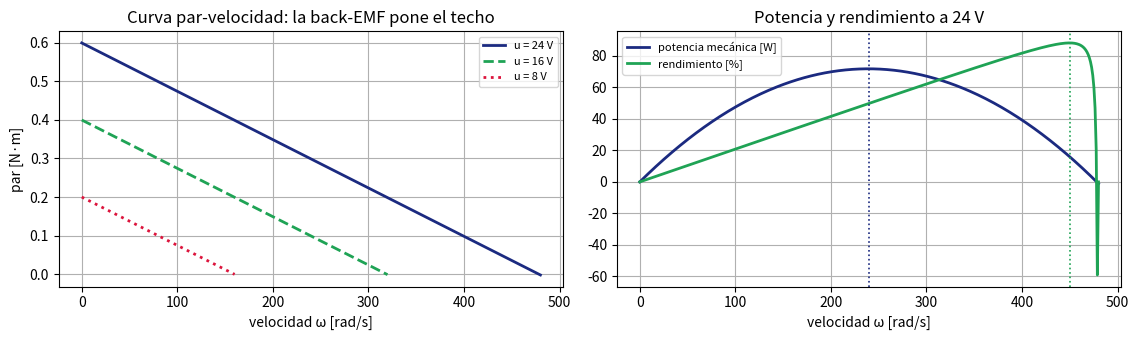
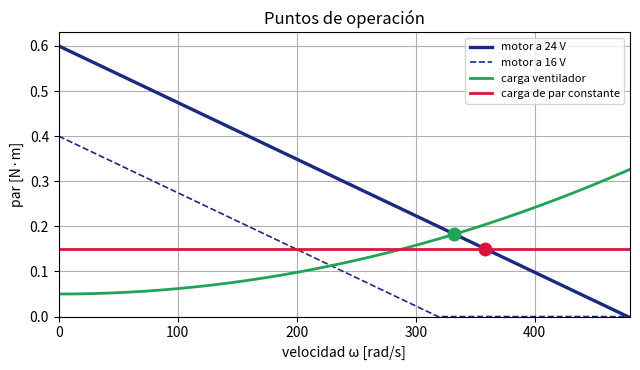
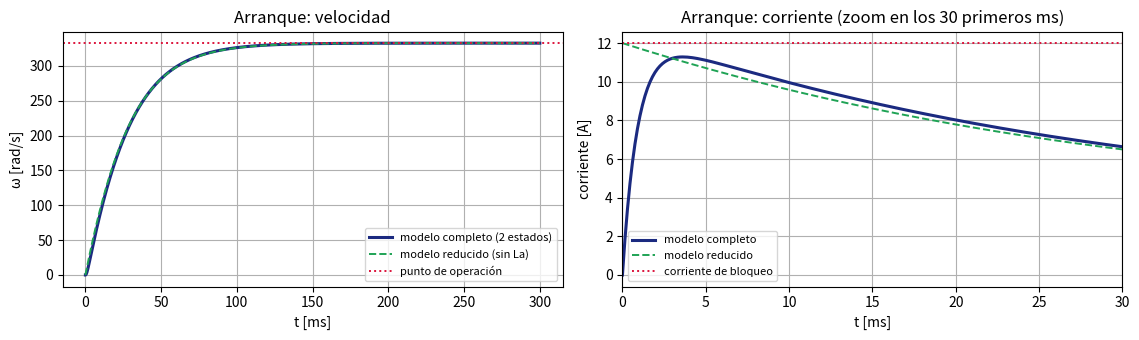

Write Python code to recreate these figures, in order.
# Ejecutar una sola vez. En Colab tarda 1-2 minutos.
import importlib, subprocess, sys

def asegurar(mods):
    faltan = []
    for pip_name, import_name in mods:
        try:
            importlib.import_module(import_name)
        except ImportError:
            faltan.append(pip_name)
    if faltan:
        print('Instalando:', ' '.join(faltan))
        subprocess.run([sys.executable, '-m', 'pip', 'install', '-q'] + faltan, check=False)
    else:
        print('Todo instalado ya.')

asegurar([('numpy', 'numpy'), ('scipy', 'scipy'), ('matplotlib', 'matplotlib')])

import numpy as np
import matplotlib.pyplot as plt
from scipy.optimize import brentq
from scipy.integrate import solve_ivp
np.set_printoptions(precision=4, suppress=True)
plt.rcParams['figure.figsize'] = (9, 3.2)
plt.rcParams['axes.grid'] = True
IQS_AZUL, IQS_VERDE = '#1B2A80', '#1FA355'
print('Listo.')

# --- motor DC de 24 V, tamano tipico de articulacion pequena o rueda de AMR ---
Ra = 2.0          # ohm, resistencia del inducido
La = 1.8e-3       # H, inductancia del inducido
Kt = 0.050        # N*m/A, constante de par
Ke = 0.050        # V*s/rad, constante de back-EMF  (mismo numero en el SI)
Jm = 5.0e-5       # kg*m^2, inercia del rotor
Bv = 5.0e-6       # N*m*s/rad, friccion viscosa (Corke, p. 336)
V_BUS = 24.0      # V, tension maxima del amplificador

tau_e = La / Ra                              # constante de tiempo electrica
tau_m = Ra * Jm / (Kt * Ke + Ra * Bv)        # constante de tiempo mecanica

print(f'Constante de tiempo eléctrica  τ_e = {tau_e*1000:6.2f} ms')
print(f'Constante de tiempo mecánica   τ_m = {tau_m*1000:6.2f} ms')
print(f'Cociente τ_m / τ_e = {tau_m/tau_e:.0f}  ->  el transitorio eléctrico es despreciable'
      ' (De Silva et al., p. 91)')

# --- por que Kt y Ke son el mismo numero: balance de potencia ---
i, w = 3.0, 200.0
P_mecanica = (Kt * i) * w                    # par por velocidad
P_convertida = (Ke * w) * i                  # back-EMF por corriente
print(f'\nCon i = {i} A y ω = {w} rad/s:')
print(f'  potencia mecánica entregada  = {P_mecanica:.1f} W')
print(f'  potencia eléctrica convertida = {P_convertida:.1f} W')
print('  Son iguales porque no hay dónde perder energía en la conversión: Kt = Ke en el SI.')

def par_motor(w, u=V_BUS):
    """Par en el eje en regimen permanente, descontando la friccion viscosa."""
    return Kt * (u - Ke * w) / Ra - Bv * w

def corriente(w, u=V_BUS):
    return (u - Ke * w) / Ra

w0 = V_BUS / Ke                          # velocidad de vacio ideal
tau_bloqueo = Kt * V_BUS / Ra            # par con el rotor bloqueado

print(f'Par de bloqueo      : {tau_bloqueo:.3f} N·m   (corriente {corriente(0):.1f} A)')
print(f'Velocidad de vacío  : {w0:.0f} rad/s = {w0*60/(2*np.pi):.0f} rpm')

w = np.linspace(0, w0, 400)
P_mec = par_motor(w) * w
i_w = corriente(w)
P_ele = V_BUS * i_w
with np.errstate(divide='ignore', invalid='ignore'):
    rend = np.where(P_ele > 1e-9, P_mec / P_ele, 0.0)

k_pmax = int(np.argmax(P_mec))
k_rmax = int(np.argmax(rend))
print(f'Potencia máxima     : {P_mec[k_pmax]:.1f} W a {w[k_pmax]:.0f} rad/s '
      f'({w[k_pmax]/w0*100:.0f} % de la velocidad de vacío)')
print(f'Rendimiento máximo  : {rend[k_rmax]*100:.0f} % a {w[k_rmax]:.0f} rad/s')
print('El punto de máxima potencia y el de máximo rendimiento NO coinciden.')

fig, (a1, a2) = plt.subplots(1, 2, figsize=(11.5, 3.5))

for u, col, ls in [(24.0, IQS_AZUL, '-'), (16.0, IQS_VERDE, '--'), (8.0, 'crimson', ':')]:
    ww = np.linspace(0, u / Ke, 200)
    a1.plot(ww, par_motor(ww, u), color=col, ls=ls, lw=2, label=f'u = {u:.0f} V')
a1.set_xlabel('velocidad ω [rad/s]'); a1.set_ylabel('par [N·m]')
a1.legend(fontsize=8); a1.set_title('Curva par-velocidad: la back-EMF pone el techo')

a2.plot(w, P_mec, color=IQS_AZUL, lw=2, label='potencia mecánica [W]')
a2.plot(w, rend * 100, color=IQS_VERDE, lw=2, label='rendimiento [%]')
a2.axvline(w[k_pmax], color=IQS_AZUL, ls=':', lw=1.2)
a2.axvline(w[k_rmax], color=IQS_VERDE, ls=':', lw=1.2)
a2.set_xlabel('velocidad ω [rad/s]'); a2.legend(fontsize=8)
a2.set_title('Potencia y rendimiento a 24 V')
plt.tight_layout(); plt.show()

# Ejercicio 1
# pista: P(w) = Kt*(V - Ke*w)*w/Ra  es una parabola invertida en w

def carga_ventilador(w):
    """Par resistente tipo ventilador o rodadura aerodinamica."""
    return 0.050 + 1.2e-6 * w**2

def carga_constante(w):
    """Par resistente constante: gravedad sobre un eje."""
    return 0.150 * np.ones_like(np.asarray(w, float))

def punto_operacion(carga, u=V_BUS):
    """Resuelve par_motor(w) = carga(w) en el rango util de velocidad."""
    f = lambda ww: par_motor(ww, u) - float(carga(ww))
    if f(0.0) <= 0:
        return None                       # el motor no arranca contra esa carga
    return brentq(f, 0.0, u / Ke)

for nombre, carga in [('ventilador', carga_ventilador), ('par constante', carga_constante)]:
    w_op = punto_operacion(carga)
    tau_op = par_motor(w_op)
    i_op = corriente(w_op)
    print(f'Carga {nombre:>14}: ω = {w_op:6.1f} rad/s = {w_op*60/(2*np.pi):5.0f} rpm | '
          f'τ = {tau_op:.3f} N·m | i = {i_op:5.2f} A | '
          f'P_mec = {tau_op*w_op:5.1f} W | η = {100*tau_op*w_op/(V_BUS*i_op):.0f} %')

# que pasa si la carga crece hasta pasar del par de bloqueo
print(f'\nPar de bloqueo disponible: {tau_bloqueo:.3f} N·m')
print('Carga de 0.7 N·m ->', 'arranca' if punto_operacion(lambda w: 0.7) else
      'NO arranca: el motor se cala y consume la corriente de bloqueo')

fig, ax = plt.subplots(figsize=(6.5, 3.8))
ax.plot(w, par_motor(w), color=IQS_AZUL, lw=2.4, label='motor a 24 V')
ax.plot(w, par_motor(w, 16.0) * (w <= 16/Ke), color=IQS_AZUL, lw=1.2, ls='--', label='motor a 16 V')
ax.plot(w, carga_ventilador(w), color=IQS_VERDE, lw=2, label='carga ventilador')
ax.plot(w, carga_constante(w), color='crimson', lw=2, label='carga de par constante')

for carga, col in [(carga_ventilador, IQS_VERDE), (carga_constante, 'crimson')]:
    wo = punto_operacion(carga)
    ax.plot(wo, par_motor(wo), 'o', color=col, ms=9, zorder=5)
ax.set_xlim(0, w0); ax.set_ylim(0, tau_bloqueo * 1.05)
ax.set_xlabel('velocidad ω [rad/s]'); ax.set_ylabel('par [N·m]')
ax.legend(fontsize=8); ax.set_title('Puntos de operación')
plt.tight_layout(); plt.show()

# Ejercicio 2
# pista: define g(u) = par_motor(300.0, u) - 0.150 y busca su raiz en u entre 0 y 48 V

def modelo_completo(t, x, u, carga):
    """Estados x = [i, w]. Sistema de 2.o orden: electrico + mecanico."""
    i, w = x
    di = (u - Ra * i - Ke * w) / La
    dw = (Kt * i - Bv * w - float(carga(w))) / Jm
    return [di, dw]

def modelo_reducido(t, x, u, carga):
    """Estado x = [w]. Se desprecia La: la corriente sigue instantaneamente a la tension."""
    w = x[0]
    i = (u - Ke * w) / Ra
    return [(Kt * i - Bv * w - float(carga(w))) / Jm]

T_FIN = 0.30
te = np.linspace(0, T_FIN, 2000)

sol_c = solve_ivp(modelo_completo, (0, T_FIN), [0.0, 0.0], t_eval=te,
                  args=(V_BUS, carga_ventilador), method='LSODA', rtol=1e-8, atol=1e-10)
sol_r = solve_ivp(modelo_reducido, (0, T_FIN), [0.0], t_eval=te,
                  args=(V_BUS, carga_ventilador), method='LSODA', rtol=1e-8, atol=1e-10)

i_c, w_c = sol_c.y
w_r = sol_r.y[0]
i_r = (V_BUS - Ke * w_r) / Ra

w_final = punto_operacion(carga_ventilador)
print(f'Corriente de pico en el arranque : {i_c.max():.2f} A  '
      f'(la de bloqueo es {V_BUS/Ra:.1f} A)')
print(f'Velocidad final simulada         : {w_c[-1]:.1f} rad/s')
print(f'Punto de operación del apartado 3: {w_final:.1f} rad/s')
k63 = int(np.argmax(w_c >= 0.632 * w_final))
print(f'Tiempo hasta el 63 % de la velocidad final: {te[k63]*1000:.0f} ms')
print(f'Error del modelo reducido: máximo {np.abs(w_c-w_r).max():.1f} rad/s durante el transitorio,'
      f' {abs(w_c[-1]-w_r[-1]):.4f} rad/s en régimen')

fig, (a1, a2) = plt.subplots(1, 2, figsize=(11.5, 3.5))
a1.plot(te*1000, w_c, color=IQS_AZUL, lw=2.2, label='modelo completo (2 estados)')
a1.plot(te*1000, w_r, color=IQS_VERDE, lw=1.4, ls='--', label='modelo reducido (sin La)')
a1.axhline(w_final, color='crimson', ls=':', lw=1.4, label='punto de operación')
a1.set_xlabel('t [ms]'); a1.set_ylabel('ω [rad/s]'); a1.legend(fontsize=8)
a1.set_title('Arranque: velocidad')

a2.plot(te*1000, i_c, color=IQS_AZUL, lw=2.2, label='modelo completo')
a2.plot(te*1000, i_r, color=IQS_VERDE, lw=1.4, ls='--', label='modelo reducido')
a2.axhline(V_BUS/Ra, color='crimson', ls=':', lw=1.4, label='corriente de bloqueo')
a2.set_xlim(0, 30); a2.set_xlabel('t [ms]'); a2.set_ylabel('corriente [A]')
a2.legend(fontsize=8); a2.set_title('Arranque: corriente (zoom en los 30 primeros ms)')
plt.tight_layout(); plt.show()

# Ejercicio 3: friccion de Coulomb
# def carga_con_coulomb(w):
#     return carga_ventilador(w) + 0.02*np.sign(w)
